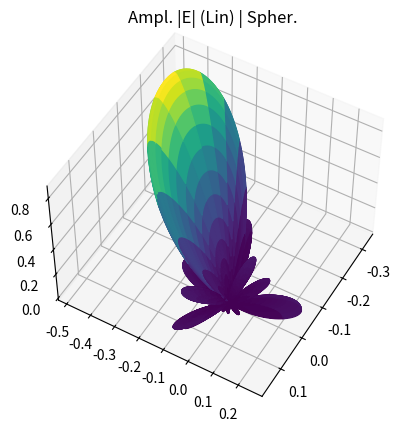
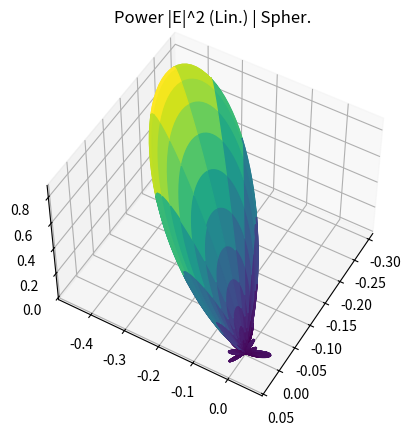
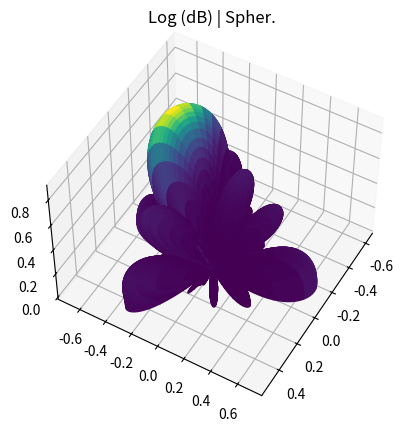
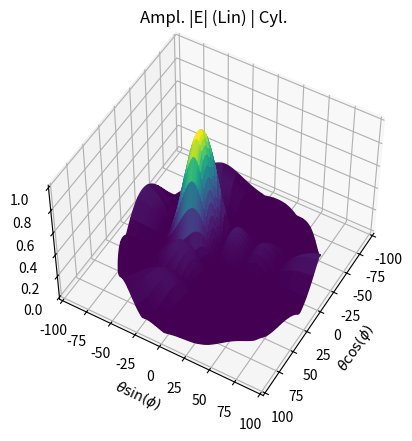
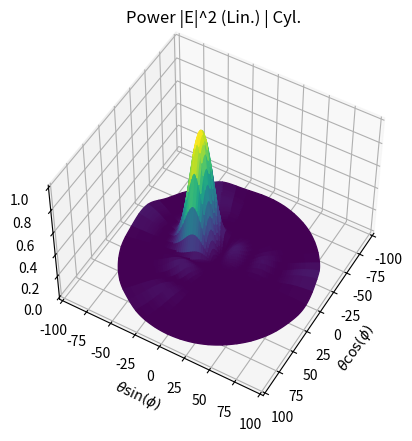
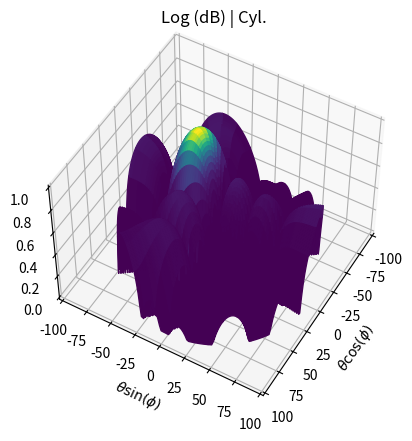

The script that saved these images, in order:
import matplotlib.pyplot as plt
import numpy as np


class Plot3DParams:
    def __init__(self):
        # General stuff
        self.dB_Lim = 40
        self.ra = 1.1  # length of normalized x/y/z-axis vector
        self.cbo = 0  # colorbar on ?
        self.View = [50, 30]  # view [el,az] angles
        self.ScaleColors = 1  # scale colors for uniformity across |E|, P, dB?

        # Spherical-coord-system params
        self.Sph = {
            "xyz": 1,  # plot xyz axes ?
            "Sphere": 0.2,  # plot Sphere ? 0=No, >0: Boldness (0.1=Barely Vis)
            "Circles": 1,  # plot cut-circles ?
        }

        # Cylindrical-coord-system params
        self.Cyl = {
            "Flat_or_Surf": 2,  # 1=flat (pcolor-like), 2=surf
            "Circles_degStep": 15,  # deg-step for concentric-circles
            "Rays_degStep": 30,  # deg-step for radial-rays
            "Circles": {"Annotate": 1},  # annotate theta=90 ?
            "Rays": {"Annotate": 1},  # annotate phi=0 ?
            "xyz": 1,  # plot xy axes ?
            "CapSideWalls": 1,  # plot "cap" and "SWs" of cylinder ?
            "gridCol": 0.2 * np.array([1, 1, 1]),  # cyl-grid line-color
        }


plot3Dparams = Plot3DParams()


def plot_3D_Cylindrical(t, p, r, PT):
    gridCol = plot3Dparams.Cyl["gridCol"]

    # Preps
    ro = r.copy()  # store originally supplied r (needed for color-scaling)
    if (PT - 3) == 3:  # Check for dB and rescale in [0,1], so that it's plottable:
        R = plot3Dparams.dB_Lim
        r = (np.maximum(r, -R) + R) / R

    # Convert from cylindrical (t, p, r) to cartesian (x, y, z) coordinates:
    rhoc = t  # [theta]
    phic = p  # [phi]
    x = rhoc * np.cos(np.radians(phic))
    y = rhoc * np.sin(np.radians(phic))
    z = r

    # If color-scaling was requested
    if plot3Dparams.ScaleColors == 1 and plot3Dparams.Cyl["Flat_or_Surf"] == 2:  # Surf
        if (PT - 3) == 3:  # dB
            col_scale = 10.0 ** (ro / 10)
        elif (PT - 3) == 1:  # |E|
            col_scale = ro**2
        else:
            col_scale = r
    else:  # Unscaled or Flat
        col_scale = r

    FlatOut = plot3Dparams.Cyl["Flat_or_Surf"] == 1  # If Flat, this is ==1

    # >>>> Plot using SURFACE function <<<<
    fig = plt.figure()
    ax = fig.add_subplot(111, projection="3d")
    ax.plot_surface(
        x, y, z * (1 - FlatOut), facecolors=plt.cm.viridis(col_scale), shade=False
    )

    ax.set_xlabel(r"$\theta \cos(\phi)$")
    ax.set_ylabel(r"$\theta \sin(\phi)$")
    ax.set_zlabel("Z")

    # Set plot-viewing angle
    if plot3Dparams.Cyl["Flat_or_Surf"] == 2:
        ax.view_init(elev=plot3Dparams.View[0], azim=plot3Dparams.View[1])
    else:
        ax.view_init(elev=90, azim=0)

    if plot3Dparams.cbo == 1:
        mappable = plt.cm.ScalarMappable(cmap=plt.cm.viridis)
        mappable.set_array(col_scale)
        cbar = plt.colorbar(mappable, ax=ax)
        if (PT - 3) == 3:  # dB-plot
            yTick = cbar.get_ticks()
            yTick_dBn = -(1 - yTick) * plot3Dparams.dB_Lim
            cbar.set_ticks(yTick)
            cbar.set_ticklabels([f"{yt:.1f}" for yt in yTick_dBn])

    plt.show()


def plot_3D_Spherical(t, p, r, PT):
    # Check for dB and scale it in [0,1], so that it's plottable:
    if PT == 3:
        ro = r.copy()  # store originally-supplied r (needed for color-scaling)
        R = plot3Dparams.dB_Lim
        r = (np.maximum(r, -R) + R) / R

    # Convert from spherical (t,p,r) to cartesian (x,y,z) coordinates
    x = r * np.sin(np.radians(t)) * np.cos(np.radians(p))
    y = r * np.sin(np.radians(t)) * np.sin(np.radians(p))
    z = r * np.cos(np.radians(t))

    # If color-scaling was requested
    if plot3Dparams.ScaleColors == 1:
        if PT == 3:  # dB
            col_scale = 10.0 ** (ro / 10)
        elif PT == 1:  # |E| (linear)
            col_scale = r**2
        else:  # default P=U=|E|^2 (linear)
            col_scale = r
    else:
        col_scale = r

    # >>>> Plot using SURFACE function <<<<
    fig = plt.figure()
    ax = fig.add_subplot(111, projection="3d")
    ax.plot_surface(x, y, z, facecolors=plt.cm.viridis(col_scale), shade=False)

    # Set view
    ax.view_init(elev=plot3Dparams.View[0], azim=plot3Dparams.View[1])

    # If colorbar is on
    if plot3Dparams.cbo == 1:
        mappable = plt.cm.ScalarMappable(cmap=plt.cm.viridis)
        mappable.set_array(col_scale)
        cbar = plt.colorbar(mappable, ax=ax)
        if PT == 3:  # dB-plot
            yTick = cbar.get_ticks()
            yTick_dBn = -(1 - yTick) * plot3Dparams.dB_Lim
            cbar.set_ticks(yTick)
            cbar.set_ticklabels([f"{yt:.1f}" for yt in yTick_dBn])

    plt.show()


def plot_3D_Pattern(theta_deg, phi_deg, U_Lin, PlotType=None):
    global plot3Dparams

    if PlotType is None:
        PlotType = [1, 2, 3, 4, 5, 6]

    # Check theta and phi
    if theta_deg.ndim == 1 or phi_deg.ndim == 1:
        raise ValueError("## (theta,phi) must be meshgrid-produced 2D arrays")
    if np.max(theta_deg) < 90 or np.max(phi_deg) < 90:
        raise ValueError("## (theta,phi) must be in DEGREES")

    # Check U
    if np.any(U_Lin < 0):
        raise ValueError("## Make sure U is in linear power-scale")
    if not np.isreal(U_Lin).all():
        raise ValueError("## Make sure U is real")
    if U_Lin.shape != theta_deg.shape:
        raise ValueError("## Make sure U is same size as theta_deg and phi_deg")
    if np.max(U_Lin) != 1:
        print("** Normalizing U_Lin for max==1 (or 0dB)")
        U_Lin = U_Lin / np.max(U_Lin)

    # Plot
    for kp in range(len(PlotType)):
        plt.figure()
        # Prepare data, assuming U_Lin is intensity (units of power), Linear
        if PlotType[kp] % 3 == 1:  # PlotType 1, 4
            r = np.sqrt(U_Lin)
            titstr = "Ampl. |E| (Lin)"
        elif PlotType[kp] % 3 == 2:  # PlotType 2, 5
            r = U_Lin
            titstr = "Power |E|^2 (Lin.)"
        elif PlotType[kp] % 3 == 0:  # PlotType 3, 6
            r = 10 * np.log10(U_Lin)
            titstr = "Log (dB)"

        # Call appropriate plot function, for either 3D-spherical or 3D-cylindrical style
        if PlotType[kp] <= 3:
            plot_3D_Spherical(theta_deg, phi_deg, r, PlotType[kp])
            plt.title(f"{titstr} | Spher.")
        else:
            plot_3D_Cylindrical(theta_deg, phi_deg, r, PlotType[kp])
            plt.title(f"{titstr} | Cyl.")


# Example test case
if __name__ == "__main__":
    phi = np.arange(0, 361, 1)  # [deg]
    the = np.arange(0, 91, 1)  # [deg]
    phi_deg, theta_deg = np.meshgrid(phi, the)  # [deg]

    # Test plot for a 2D array of isotropic scatterers
    t_max = 30
    p_max = -120

    # Uniform 2D-array parameters
    Nx = 5  # [.] Number of elements of grid in x-dimension
    Ny = Nx  # [.] Number of elements of grid in y-dimension
    kdx = 2 * np.pi * 0.5  # [rad] kappa*dx, where dx: distance in x-dim
    kdy = kdx  # [rad] kappa*dy, where dy: distance in y-dim
    bx = (
        -kdx * np.sin(np.radians(t_max)) * np.cos(np.radians(p_max))
    )  # [rad] Phase difference in x-dim
    by = (
        -kdy * np.sin(np.radians(t_max)) * np.sin(np.radians(p_max))
    )  # [rad] Phase difference in y-dim

    # Relative phase-difference
    psix = (
        kdx * np.sin(np.radians(theta_deg)) * np.cos(np.radians(phi_deg)) + bx
    )  # [rad] x-dimension
    psiy = (
        kdy * np.sin(np.radians(theta_deg)) * np.sin(np.radians(phi_deg)) + by
    )  # [rad] y-dimension

    # Array Factor in 1D (x- and y-dimensions)
    with np.errstate(divide="ignore", invalid="ignore"):
        AF1Dx = np.sin(0.5 * Nx * psix) / np.sin(0.5 * psix)  # [.]
        AF1Dy = np.sin(0.5 * Ny * psiy) / np.sin(0.5 * psiy)  # [.]

    # Correct cases where division 0/0 --> "NaN" ("Not A Number") error
    AF1Dx[np.isnan(AF1Dx)] = (
        Nx
        * np.cos(0.5 * Nx * psix[np.isnan(AF1Dx)])
        / np.cos(0.5 * psix[np.isnan(AF1Dx)])
    )
    AF1Dy[np.isnan(AF1Dy)] = (
        Ny
        * np.cos(0.5 * Ny * psiy[np.isnan(AF1Dy)])
        / np.cos(0.5 * psiy[np.isnan(AF1Dy)])
    )

    # Array Factor in 2D (power)
    AF2D_power = np.abs(np.abs(AF1Dx) * np.abs(AF1Dy)) ** 2

    # Normalize
    AF2D_power_n = AF2D_power / np.max(AF2D_power)

    # Calculate Directivity
    Un = AF2D_power_n
    D = (
        4
        * np.pi
        * Un
        / np.trapezoid(np.trapezoid(Un * np.sin(np.radians(theta_deg)), axis=0), axis=0)
        / (np.pi / 180) ** 2
    )
    D0max = np.max(D)
    print(f"AF max-directivity is {10 * np.log10(D0max):.2f} [dBi]")

    U_Lin = D

    PlotType = [1, 2, 3, 4, 5, 6]
    plot_3D_Pattern(theta_deg, phi_deg, U_Lin, PlotType)
